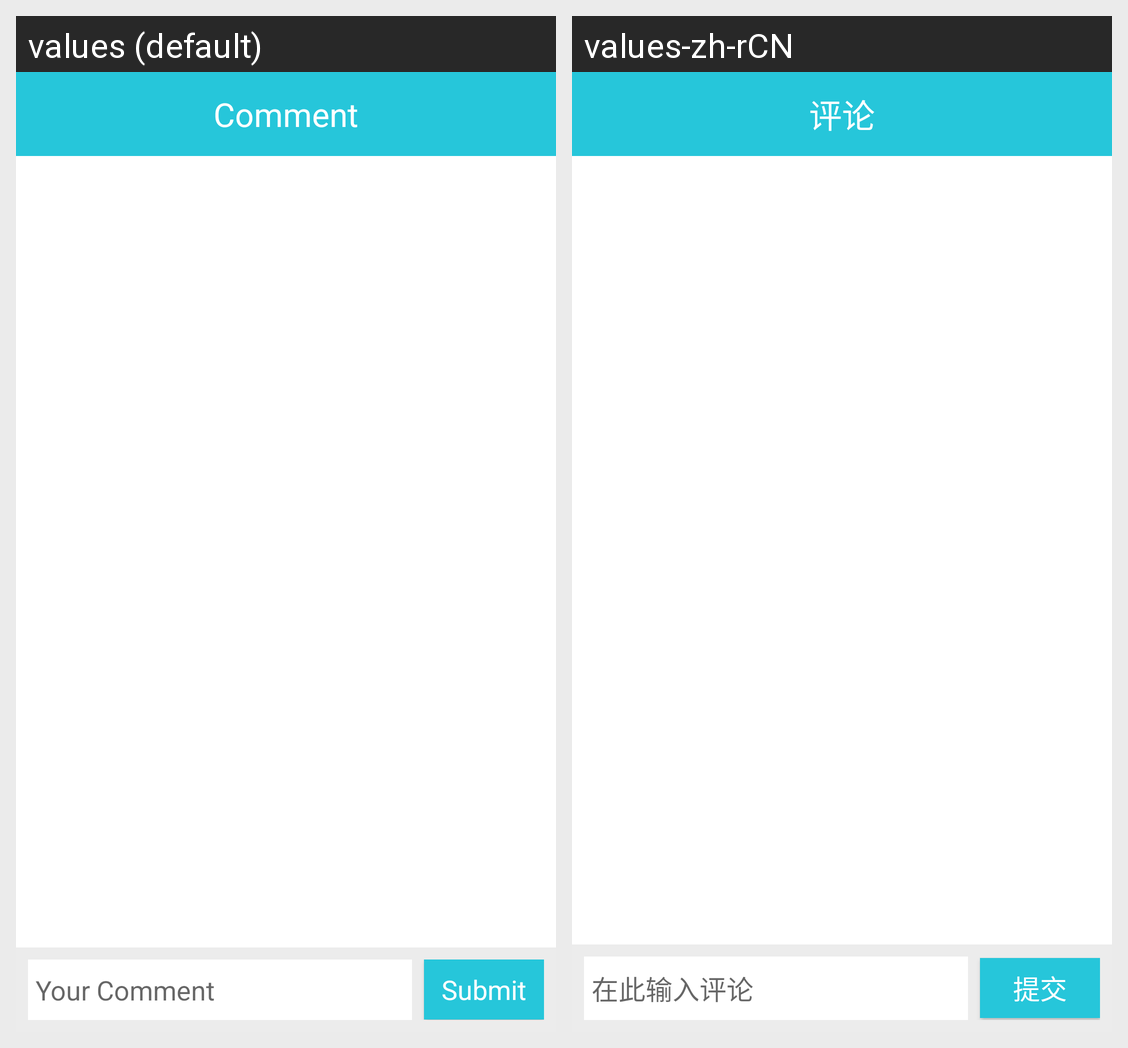

Strings drawn on this Android screen and how each of the app's shown locales translates them:
Android screen res/layout/activity_comment.xml rendered under 2 locales, left to right: values (default), values-zh-rCN. Device: Nexus 5 (rendered at 1080×1920; each locale shown at half size, 540×960, under a caption strip naming it); theme AppTheme.
Strings drawn on this screen, with the default value and each locale's value (text and hints the layout hard-codes, and strings that could not be matched under every locale, appear in the picture but are not listed):

title_comment
  values: Comment
  values-zh-rCN: 评论

hint_your_comment
  values: Your Comment
  values-zh-rCN: 在此输入评论

action_submitPictures
  values: Submit
  values-zh-rCN: 提交
